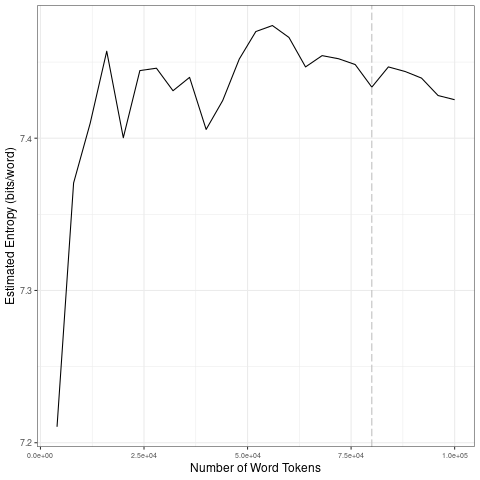

The data file committed next to this chart (first rows):
file, entropy.Corpus.Size, entropy.Entropy, sd.Corpus.Size, sd.SD
data/covid-clean/2020_by_en/2020-05-13_t…, 4000, 7.21, 20000, 0.09425
data/covid-clean/2020_by_en/2020-05-13_t…, 8000, 7.371, 40000, 0.01652
data/covid-clean/2020_by_en/2020-05-13_t…, 12000, 7.41, 60000, 0.02005
data/covid-clean/2020_by_en/2020-05-13_t…, 16000, 7.457, 80000, 0.008092
data/covid-clean/2020_by_en/2020-05-13_t…, 20000, 7.4, 1e+05, 0.009576
data/covid-clean/2020_by_en/2020-05-13_t…, 24000, 7.444, 20000, 0.09425
data/covid-clean/2020_by_en/2020-05-13_t…, 28000, 7.446, 40000, 0.01652
data/covid-clean/2020_by_en/2020-05-13_t…, 32000, 7.431, 60000, 0.02005
data/covid-clean/2020_by_en/2020-05-13_t…, 36000, 7.44, 80000, 0.008092
data/covid-clean/2020_by_en/2020-05-13_t…, 40000, 7.406, 1e+05, 0.009576
data/covid-clean/2020_by_en/2020-05-13_t…, 44000, 7.425, 20000, 0.09425
data/covid-clean/2020_by_en/2020-05-13_t…, 48000, 7.452, 40000, 0.01652
data/covid-clean/2020_by_en/2020-05-13_t…, 52000, 7.47, 60000, 0.02005
data/covid-clean/2020_by_en/2020-05-13_t…, 56000, 7.474, 80000, 0.008092
data/covid-clean/2020_by_en/2020-05-13_t…, 60000, 7.466, 1e+05, 0.009576
data/covid-clean/2020_by_en/2020-05-13_t…, 64000, 7.447, 20000, 0.09425
data/covid-clean/2020_by_en/2020-05-13_t…, 68000, 7.454, 40000, 0.01652
data/covid-clean/2020_by_en/2020-05-13_t…, 72000, 7.452, 60000, 0.02005
data/covid-clean/2020_by_en/2020-05-13_t…, 76000, 7.448, 80000, 0.008092
data/covid-clean/2020_by_en/2020-05-13_t…, 80000, 7.434, 1e+05, 0.009576
data/covid-clean/2020_by_en/2020-05-13_t…, 84000, 7.447, 20000, 0.09425
data/covid-clean/2020_by_en/2020-05-13_t…, 88000, 7.444, 40000, 0.01652
data/covid-clean/2020_by_en/2020-05-13_t…, 92000, 7.439, 60000, 0.02005
data/covid-clean/2020_by_en/2020-05-13_t…, 96000, 7.428, 80000, 0.008092
data/covid-clean/2020_by_en/2020-05-13_t…, 1e+05, 7.425, 1e+05, 0.009576
